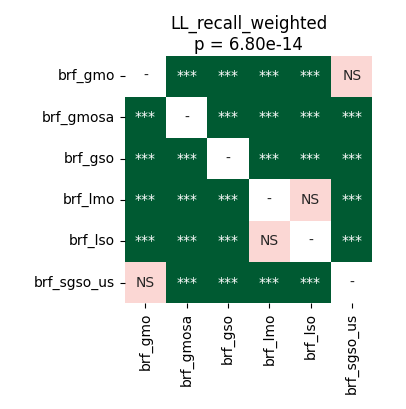

Source data for this figure (header and first rows):
	brf_gmo	brf_gmosa	brf_gso	brf_lmo	brf_lso	brf_sgso_us
brf_gmo	1.0	4.161487926136364e-05	4.161487926136364e-05	4.161487926136364e-05	4.161487926136364e-05	0.8209
brf_gmosa	4.161487926136364e-05	1.0	4.161487926136364e-05	4.161487926136364e-05	4.161487926136364e-05	4.161487926136364e-05
brf_gso	4.161487926136364e-05	4.161487926136364e-05	1.0	7.62939453125e-05	0.0001761	4.161487926136364e-05
brf_lmo	4.161487926136364e-05	4.161487926136364e-05	7.62939453125e-05	1.0	0.7561	4.161487926136364e-05
brf_lso	4.161487926136364e-05	4.161487926136364e-05	0.0001761	0.7561	1.0	4.161487926136364e-05
brf_sgso_us	0.8209	4.161487926136364e-05	4.161487926136364e-05	4.161487926136364e-05	4.161487926136364e-05	1.0
